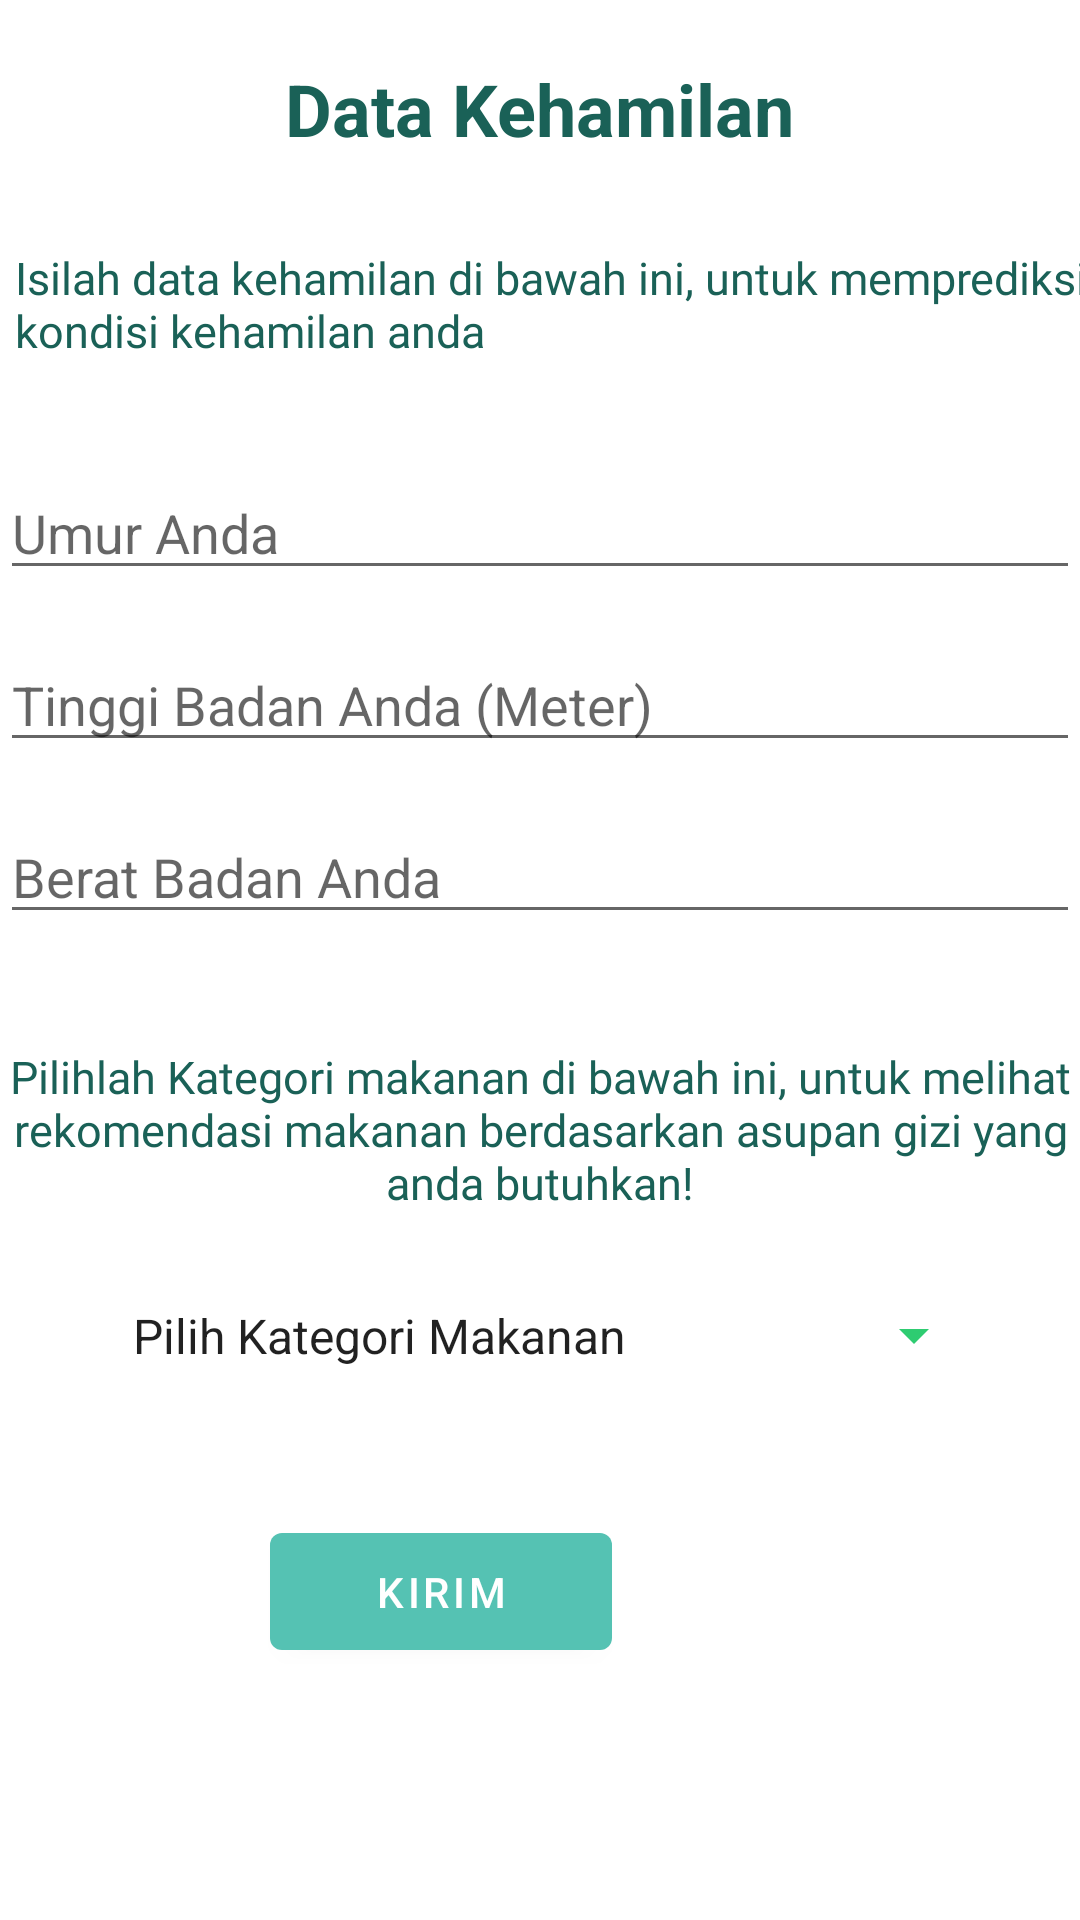

Produce the Android XML layout that renders to this screen, including the resource entries it uses.
<!-- AndroidManifest.xml: application theme Theme.Submission1BPAAI -->
<!-- res/layout/activity_nutrisi.xml -->
<?xml version="1.0" encoding="utf-8"?>
<androidx.constraintlayout.widget.ConstraintLayout xmlns:android="http://schemas.android.com/apk/res/android"
    xmlns:app="http://schemas.android.com/apk/res-auto"
    xmlns:tools="http://schemas.android.com/tools"
    android:layout_width="match_parent"
    android:layout_height="match_parent"
    xmlns:fab="http://schemas.android.com/apk/res-auto"
    tools:context=".NutrisiActivity">


    <TextView
        android:id="@+id/titleinput"
        android:layout_width="wrap_content"
        android:layout_height="wrap_content"
        android:layout_marginTop="20dp"
        android:text="Data Kehamilan"
        android:textColor="@color/teal_1000"
        android:textSize="24sp"
        android:textStyle="bold"
        app:layout_constraintEnd_toEndOf="parent"
        app:layout_constraintStart_toStartOf="parent"
        app:layout_constraintTop_toTopOf="parent"
        tools:ignore="MissingConstraints" />

    <TextView
        android:id="@+id/textpredict"
        android:layout_width="wrap_content"
        android:layout_height="wrap_content"
        android:layout_marginHorizontal="5dp"
        android:layout_marginTop="30dp"
        android:fontFamily="@font/alata"
        android:text="Isilah data kehamilan di bawah ini, untuk memprediksi kondisi kehamilan anda"
        android:textColor="@color/teal_1000"
        android:textSize="15sp"
        app:layout_constraintEnd_toEndOf="parent"
        app:layout_constraintHorizontal_bias="0.0"
        app:layout_constraintStart_toStartOf="parent"
        app:layout_constraintTop_toBottomOf="@id/titleinput"

        tools:ignore="MissingConstraints" />

    <EditText
        android:id="@+id/umur"
        android:layout_width="match_parent"
        android:layout_height="wrap_content"
        android:layout_marginTop="35dp"

        android:hint="@string/umur"
        android:inputType="text"
        app:layout_constraintTop_toBottomOf="@id/textpredict"
        tools:ignore="MissingConstraints" />

    <EditText
        android:id="@+id/tinggibadan"
        android:layout_width="match_parent"
        android:layout_height="wrap_content"
        android:layout_marginTop="16dp"
        android:hint="@string/tinggibadan"
        android:inputType="text"
        app:layout_constraintEnd_toEndOf="parent"
        app:layout_constraintStart_toStartOf="parent"
        app:layout_constraintTop_toBottomOf="@id/umur" />

    <EditText
        android:id="@+id/beratbadan"
        android:layout_width="match_parent"
        android:layout_height="wrap_content"
        android:layout_marginTop="16dp"
        android:hint="@string/beratbadan"
        android:inputType="text"
        app:layout_constraintEnd_toEndOf="parent"
        app:layout_constraintStart_toStartOf="parent"
        app:layout_constraintTop_toBottomOf="@id/tinggibadan"
        android:autofillHints="" />


    <TextView
        android:id="@+id/textspinner"
        android:layout_width="match_parent"
        android:layout_height="wrap_content"
        android:text="Pilihlah Kategori makanan di bawah ini, untuk melihat rekomendasi makanan berdasarkan asupan gizi yang anda butuhkan!"
        android:textAlignment="center"
        android:textColor="@color/teal_1000"
        android:textSize="15sp"
        android:fontFamily="@font/alata"
        android:layout_marginTop="25dp"
        app:layout_constraintBottom_toBottomOf="parent"
        app:layout_constraintTop_toBottomOf="@+id/beratbadan"
        app:layout_constraintVertical_bias="0.05"
        tools:ignore="MissingConstraints"
        tools:layout_editor_absoluteX="-16dp" />

    <com.google.android.material.button.MaterialButton
        android:id="@+id/btn_prediksi"
        android:layout_width="114dp"
        android:layout_height="51dp"
        android:layout_marginTop="44dp"
        android:layout_marginEnd="156dp"
        android:text="@string/btnkirim"
        app:layout_constraintEnd_toEndOf="parent"
        app:layout_constraintTop_toBottomOf="@id/spinner" />

    <Spinner
        android:id="@+id/spinner"
        android:layout_width="wrap_content"
        android:layout_height="wrap_content"
        android:layout_marginTop="25dp"
        android:backgroundTint="#2ecc71"
        android:entries="@array/android_dropdown_arrays"
        android:padding="5dp"
        app:layout_constraintEnd_toEndOf="parent"
        app:layout_constraintStart_toStartOf="parent"
        app:layout_constraintTop_toBottomOf="@id/textspinner"
        tools:ignore="MissingConstraints" />


</androidx.constraintlayout.widget.ConstraintLayout>
<!-- resources referenced by this layout -->
<resources>
  <string-array name="android_dropdown_arrays">
  
          <item> Pilih Kategori Makanan</item>
          <item>chicken minced salad</item>
          <item>summer squash salad</item>
          <item>sweet chilli almonds</item>
          <item>tricolour salad</item>
          <item>christmas cake</item>
          <item>fried rice with soya chunks</item>
          <item>egg and garlic fried rice</item>
          <item>brown rice</item>
          <item>pineapple-coconut rice</item>
          <item>sweet and sour chicken fried rice</item>
          <item>broccoli souffle</item>
          <item>carrot ginger soup</item>
          <item>beetroot and green apple soup</item>
          <item>lemon poppy seed cake</item>
          <item>white chocolate and lemon pastry</item>
          <item>red velvet banana pudding</item>
          <item>potato casserole</item>
          <item>chicken and dumplings</item>
          <item>crispy Tofu balls</item>
          <item>butter chicken</item>
          <item>banana chips</item>
          <item>bread with tomatoes and olives</item>
          <item>egg in a blanket</item>
          <item>sea food soup</item>
          <item>fish curry</item>
          <item>shrimp olivier</item>
          <item>lemony crab salad with baby greens</item>
          <item>fruit cube salad</item>
          <item>cucumber and radish Salad</item>
  
      </string-array>
  <color name="teal_1000">#1A6157</color>
  <string name="beratbadan" translatable="false">Berat Badan Anda</string>
  <string name="btnkirim" translatable="false">KIRIM</string>
  <string name="tinggibadan" translatable="false">Tinggi Badan Anda (Meter) </string>
  <string name="umur" translatable="false">Umur Anda</string>
  <style name="Theme.Submission1BPAAI" parent="Theme.MaterialComponents.DayNight.NoActionBar">
          
          <item name="colorPrimary">@color/purple_500</item>
          <item name="colorPrimaryVariant">@color/purple_700</item>
          <item name="colorOnPrimary">@color/white</item>
          
          <item name="colorSecondary">@color/teal_200</item>
          <item name="colorSecondaryVariant">@color/teal_700</item>
          <item name="colorOnSecondary">@color/black</item>
          
          <item name="android:statusBarColor" tools:targetApi="l">?attr/colorPrimaryVariant</item>
  
          <item name="android:windowActivityTransitions">true</item>
          <item name="android:windowEnterTransition">@android:transition/explode</item>
          <item name="android:windowExitTransition">@android:transition/explode</item>
          
      </style>
  <color name="purple_500">#55C2B3</color>
  <color name="purple_700">#55C2B3</color>
  <color name="white">#FFFFFFFF</color>
  <color name="teal_200">#55C2B3</color>
  <color name="teal_700">#55C2B3</color>
  <color name="black">#FFFFFF</color>
</resources>
